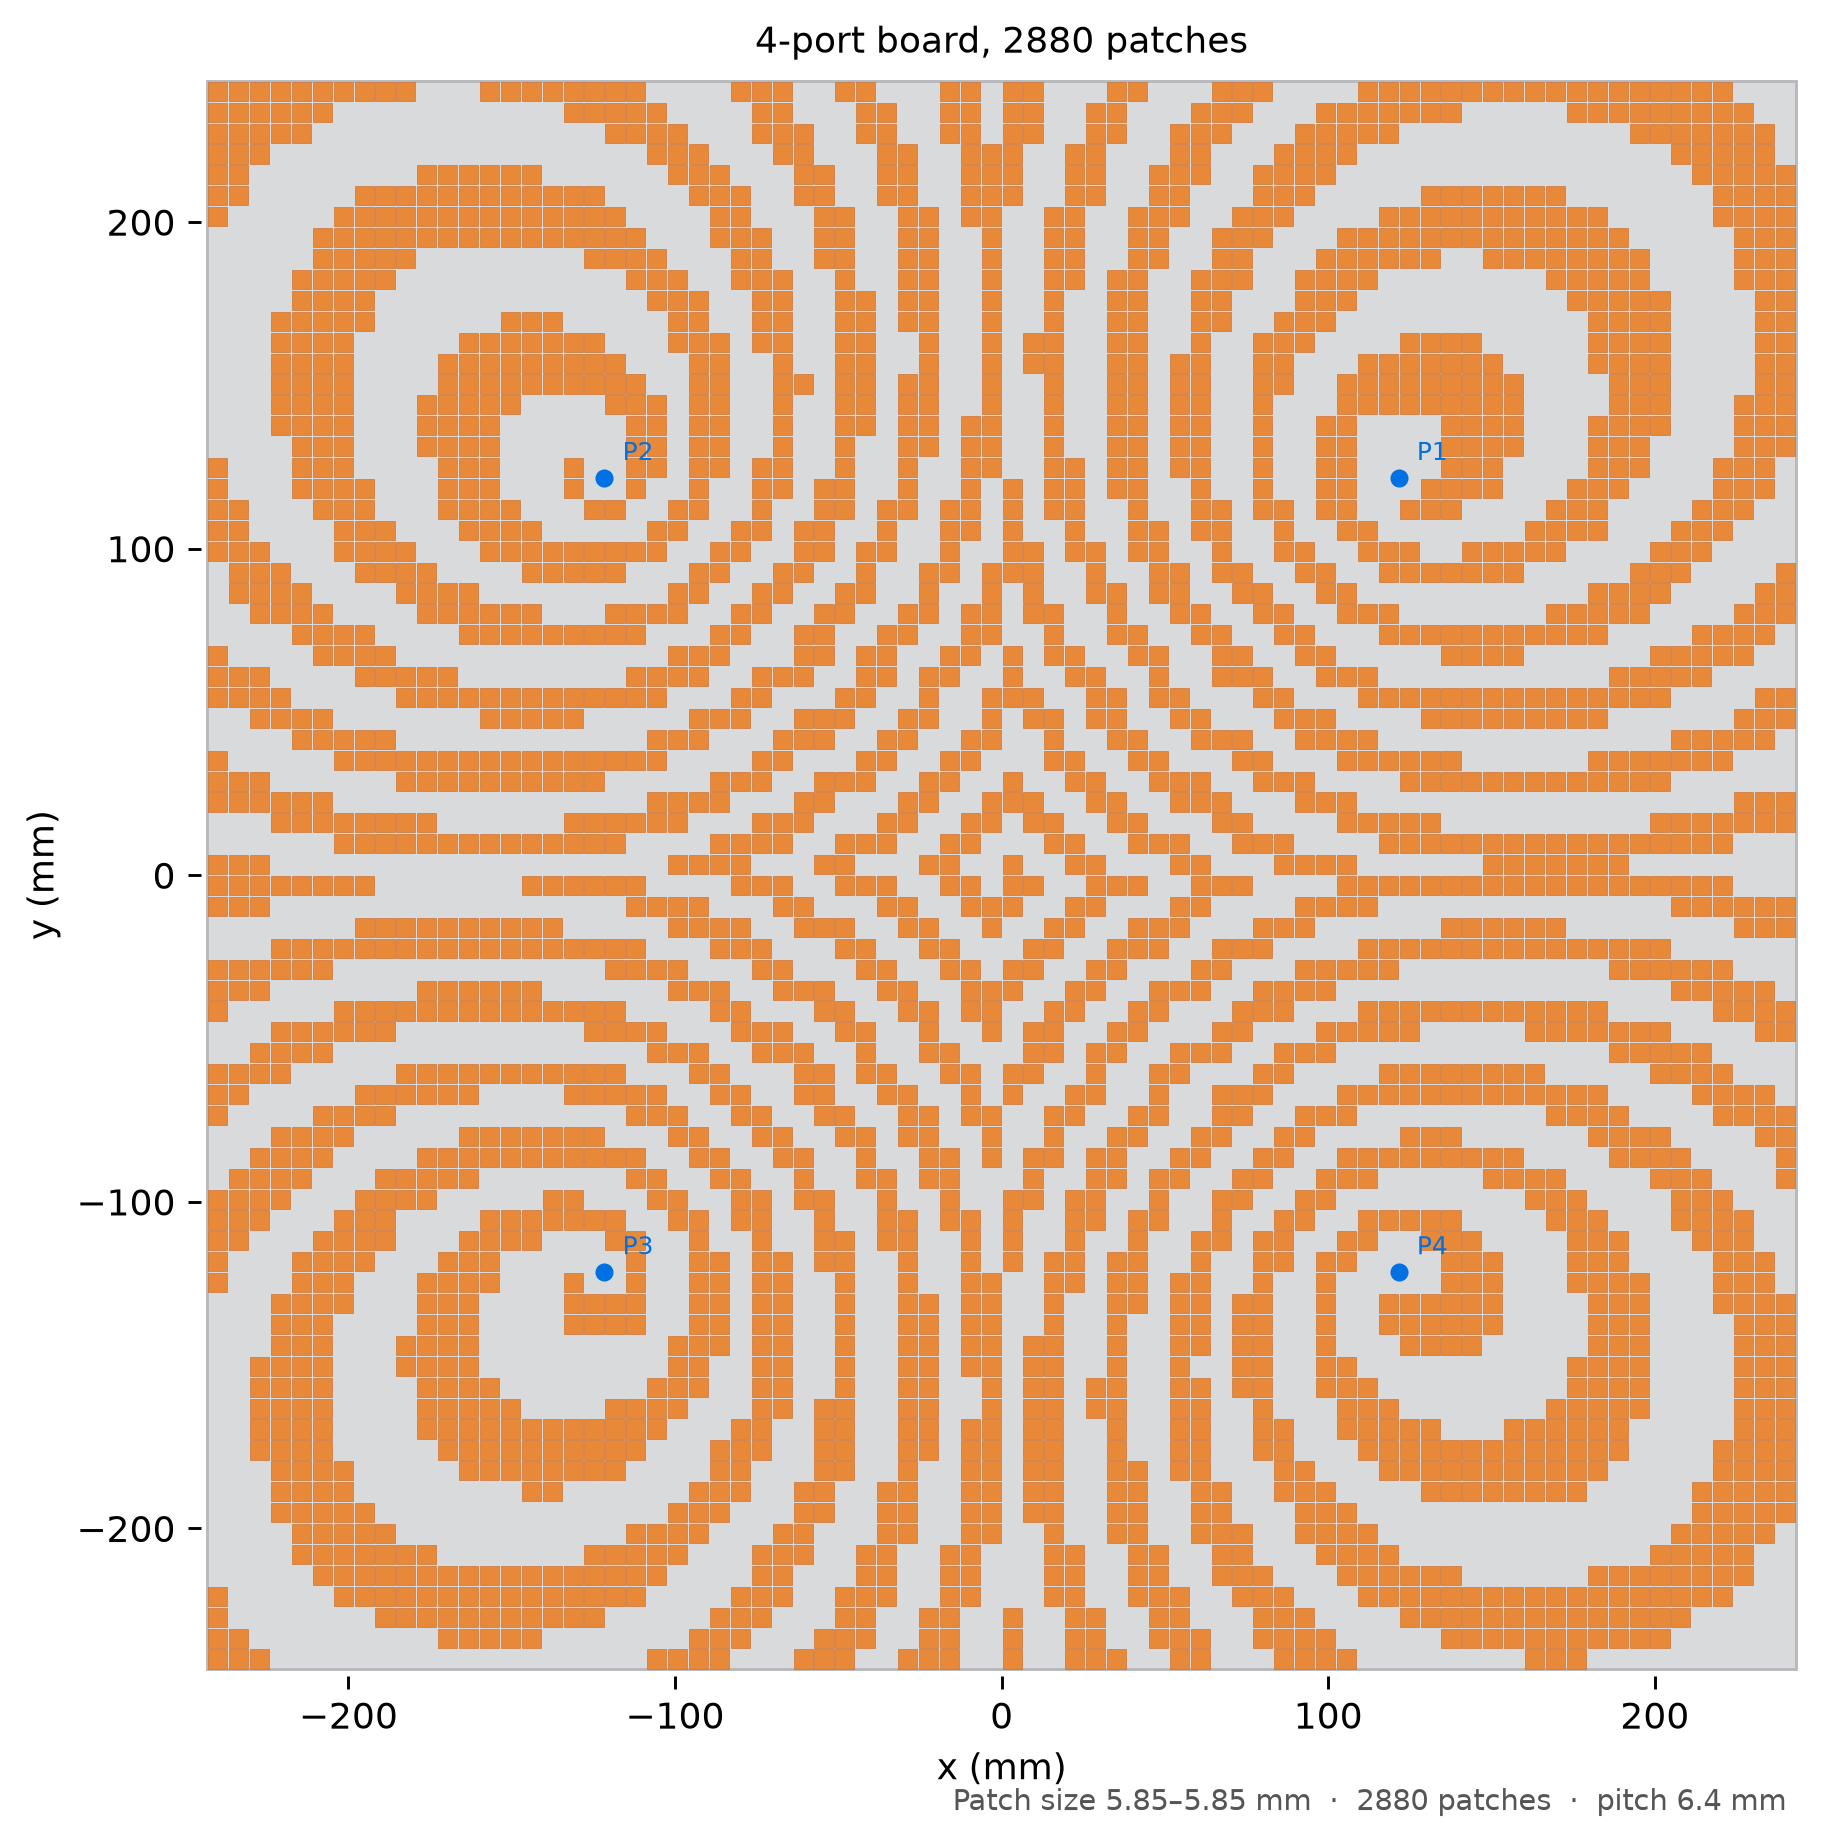

Values plotted in this chart, from the file beside it:
port, row, col, x_min_mm, y_min_mm, x_max_mm, y_max_mm
1, 0, 0, 0.275, 0.275, 6.125, 6.125
1, 0, 3, 19.48, 0.275, 25.32, 6.125
1, 0, 4, 25.88, 0.275, 31.73, 6.125
1, 0, 8, 51.48, 0.275, 57.33, 6.125
1, 0, 9, 57.88, 0.275, 63.73, 6.125
1, 0, 13, 83.47, 0.275, 89.33, 6.125
1, 0, 14, 89.88, 0.275, 95.72, 6.125
1, 0, 15, 96.28, 0.275, 102.1, 6.125
1, 0, 16, 102.7, 0.275, 108.5, 6.125
1, 0, 23, 147.5, 0.275, 153.3, 6.125
1, 0, 24, 153.9, 0.275, 159.7, 6.125
1, 0, 25, 160.3, 0.275, 166.1, 6.125
1, 0, 26, 166.7, 0.275, 172.5, 6.125
1, 0, 27, 173.1, 0.275, 178.9, 6.125
1, 0, 28, 179.5, 0.275, 185.3, 6.125
1, 0, 29, 185.9, 0.275, 191.7, 6.125
1, 1, 2, 13.07, 6.675, 18.93, 12.53
1, 1, 3, 19.48, 6.675, 25.32, 12.53
1, 1, 6, 38.67, 6.675, 44.52, 12.53
1, 1, 7, 45.08, 6.675, 50.92, 12.53
1, 1, 8, 51.48, 6.675, 57.33, 12.53
1, 1, 11, 70.67, 6.675, 76.53, 12.53
1, 1, 12, 77.08, 6.675, 82.92, 12.53
1, 1, 13, 83.47, 6.675, 89.33, 12.53
1, 1, 18, 115.5, 6.675, 121.3, 12.53
1, 1, 19, 121.9, 6.675, 127.7, 12.53
1, 1, 20, 128.3, 6.675, 134.1, 12.53
1, 1, 21, 134.7, 6.675, 140.5, 12.53
1, 1, 22, 141.1, 6.675, 146.9, 12.53
1, 1, 23, 147.5, 6.675, 153.3, 12.53
1, 1, 24, 153.9, 6.675, 159.7, 12.53
1, 1, 25, 160.3, 6.675, 166.1, 12.53
1, 1, 26, 166.7, 6.675, 172.5, 12.53
1, 1, 27, 173.1, 6.675, 178.9, 12.53
1, 1, 28, 179.5, 6.675, 185.3, 12.53
1, 1, 29, 185.9, 6.675, 191.7, 12.53
1, 1, 30, 192.3, 6.675, 198.1, 12.53
1, 1, 31, 198.7, 6.675, 204.5, 12.53
1, 1, 32, 205.1, 6.675, 210.9, 12.53
1, 1, 33, 211.5, 6.675, 217.3, 12.53
1, 1, 34, 217.9, 6.675, 223.7, 12.53
1, 2, 1, 6.675, 13.07, 12.53, 18.93
1, 2, 2, 13.07, 13.07, 18.93, 18.93
1, 2, 5, 32.27, 13.07, 38.12, 18.93
1, 2, 6, 38.67, 13.07, 44.52, 18.93
1, 2, 10, 64.28, 13.07, 70.12, 18.93
1, 2, 11, 70.67, 13.07, 76.53, 18.93
1, 2, 16, 102.7, 13.07, 108.5, 18.93
1, 2, 17, 109.1, 13.07, 114.9, 18.93
1, 2, 18, 115.5, 13.07, 121.3, 18.93
1, 2, 19, 121.9, 13.07, 127.7, 18.93
1, 2, 20, 128.3, 13.07, 134.1, 18.93
1, 2, 31, 198.7, 13.07, 204.5, 18.93
1, 2, 32, 205.1, 13.07, 210.9, 18.93
1, 2, 33, 211.5, 13.07, 217.3, 18.93
1, 2, 34, 217.9, 13.07, 223.7, 18.93
1, 2, 35, 224.3, 13.07, 230.1, 18.93
1, 2, 36, 230.7, 13.07, 236.5, 18.93
1, 2, 37, 237.1, 13.07, 242.9, 18.93
1, 3, 0, 0.275, 19.48, 6.125, 25.32
... 2,820 more rows
